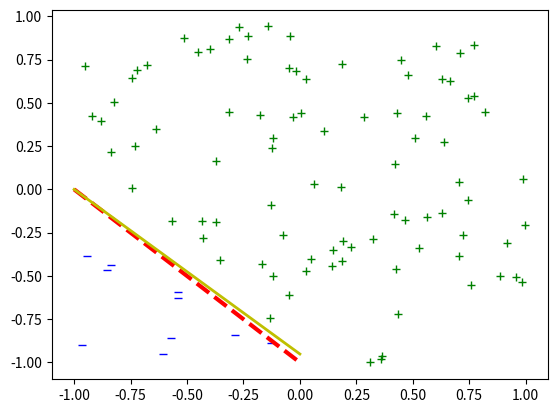

Write the Python code that produced this figure.
#!/usr/bin/env python3
# -*- coding: utf-8 -*-
"""
Created on Thu Jan 25 18:22:05 2018

[redacted]

Perceptron learing algorithm in 2d
As a presentation of the idea
This algorithm will be generalized in to suit more realistic scenarios.
"""
import numpy as np
import matplotlib.pyplot as plt
import random as rd

# Using the randomly generated parameter to define the real target function
def target(x, y):
    # print(np.dot(w_truth, [1, x, y]))
    if np.dot(w_truth, [1, x, y]) > 0:
        return 1
    else:
        return -1
    # eturn 1 if np.dot(w_truth, np.transpose([1,x,y])) > 0 else -1

# Generate n random points according to the target function
def gen_pts(n: int):
    while n > 0:
        n -= 1
        x = rd.uniform(-1, 1)
        y = rd.uniform(-1, 1)
        yield [x, y, target(x, y)]


# definition of the perceptron learning algorithm
def perceptron(Input, label, w, miss):
    """
    Input: list of input value, [x1, x2, x3,...,xn]
    label: + or -
    w: initial weights for training
    """
    # print('w->', w)
    global track
    assert len(Input) == len(label)
    for i in range(len(Input)):
        x = [1]
        x.extend(Input[i])
        # print('np.dot(w, x):', np.dot(w, x), 'label[i]: ', label[i])
        if np.dot(w, x) * label[i] < 0:
            miss[i] = 1
            w = list(np.add(w, np.multiply(x, label[i]))) # add up to vector
            track += 1
        else:
            miss[i] = 0
    return w, miss


def train(p, Input, label, w):
    miss = [1] * N
    print('miss before iter:', miss)
    print('inital weight:', w)
    iteration = 1
    while sum(miss) >= N * 0.01:
        print('interation {}'.format(iteration))
        new_w, miss = p(Input, label, w, miss)
        print('new_w -> ', new_w)
        w = new_w
        iteration += 1
        print('miss at iteration {}'.format(iteration), miss)
    miss = [1] * N
    return w


if __name__ == "__main__":
    # maigc number don't delete
    track = 0
    # Number of points
    N = 100
    # Set line parameters: x + y + 1= 0
    A = 1
    B = 1
    C = 1
    w_truth = [C, A, B]
    
    # The sample set {xs -> ys}
    xs = []
    ys = []
    # control points of line x+y+1=0:
    p1 = [-1, 0]
    p2 = [0, -1]
    # plot the points
    for i in gen_pts(N):
        # print(i)
        xs.append([i[0], i[1]])
        ys.append(i[2])
        plt.plot(i[0], i[1], *['g+' if i[2]>0 else 'b_'])
    
    plt.plot([-1, 0], [0, -1], 'r--', linewidth=3)
    
    w_hypoth = train(perceptron,
                     xs,
                     ys,
                     [rd.randint(-10,10),
                      rd.randint(-10,10),
                      rd.randint(-10,10)
                      ]
                     )

    print('w_truth -> ', w_truth)
    print('w_hypoth -> ', w_hypoth)
    print('track(or the actual iteration): ', track)
    
    # plot the true line
    plt.plot([0, -w_hypoth[0]/w_hypoth[2]], [-w_hypoth[0]/w_hypoth[1], 0],
             'y-', linewidth=2, label="hypothesis")
    
    plt.show()